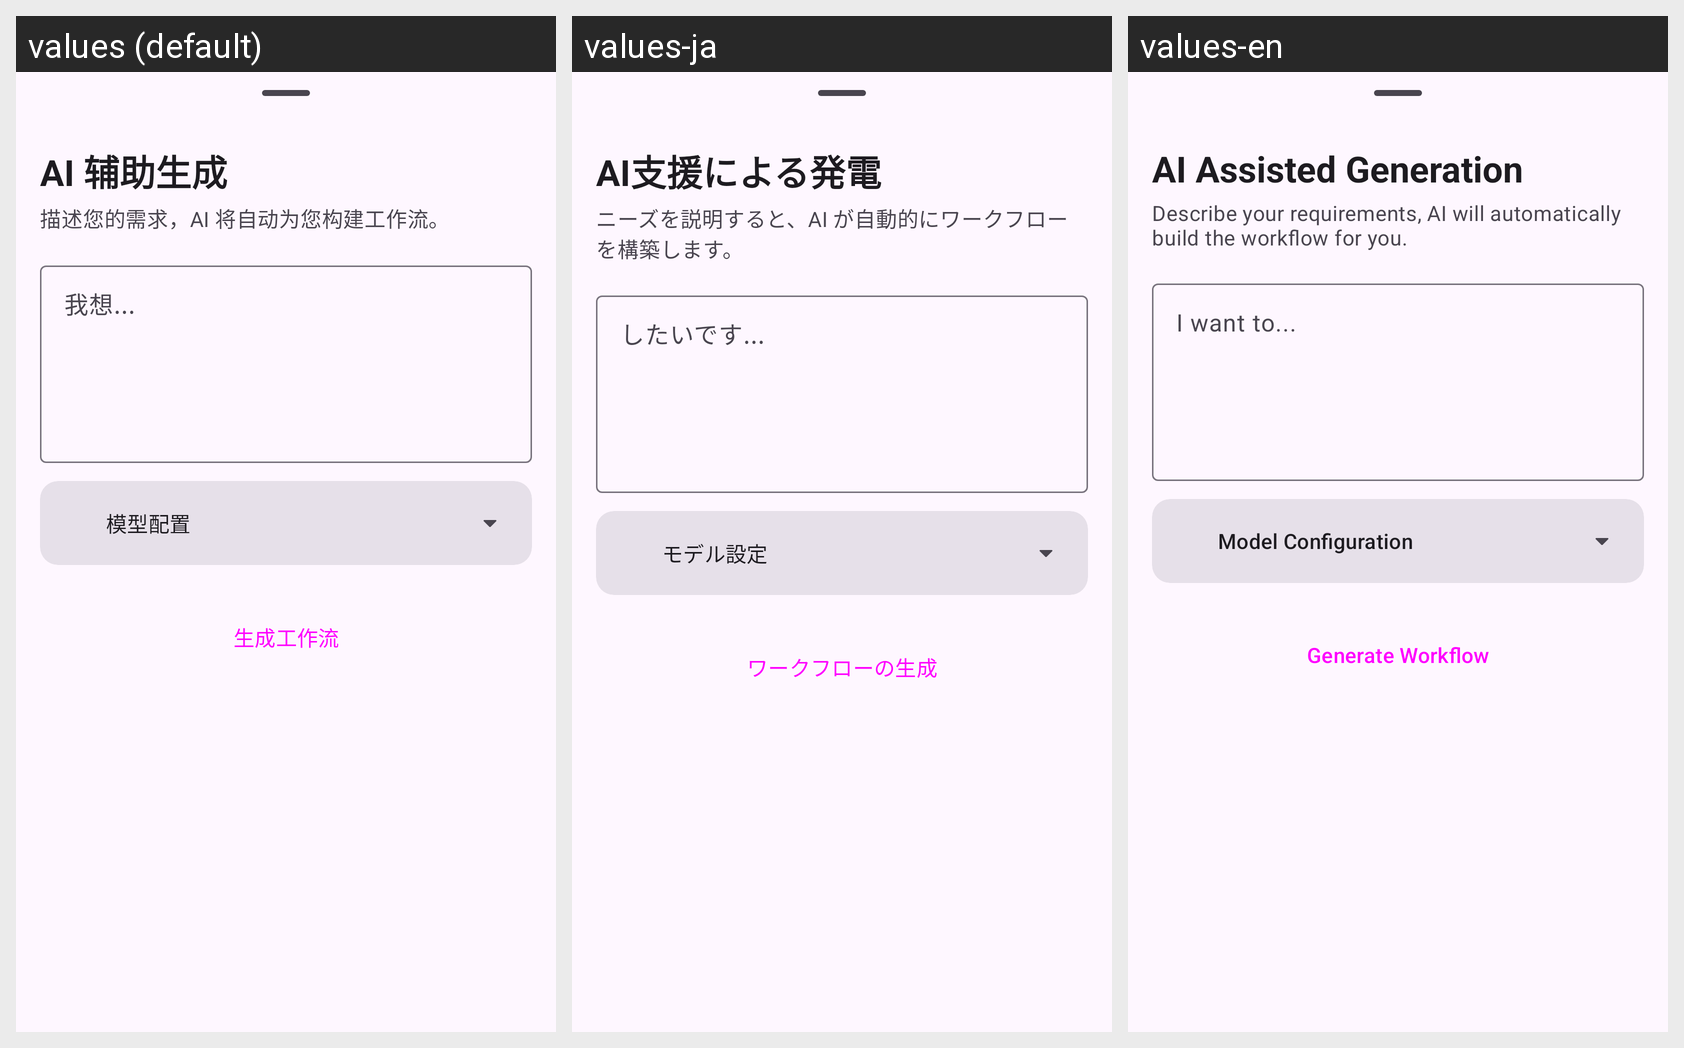

The same Android screen rendered under several of its app's locales, left to right. List the strings drawn on it with the default value and each locale's translation.
Android screen res/layout/sheet_ai_generation.xml rendered under 3 locales, left to right: values (default), values-ja, values-en. Device: Nexus 5 (rendered at 1080×1920; each locale shown at half size, 540×960, under a caption strip naming it); theme Theme.vFlow.
Strings drawn on this screen, with the default value and each locale's value (text and hints the layout hard-codes, and strings that could not be matched under every locale, appear in the picture but are not listed):

text_ai_assisted_generation
  values: AI 辅助生成
  values-ja: AI支援による発電
  values-en: AI Assisted Generation

text_describe_requirements
  values: 描述您的需求，AI 将自动为您构建工作流。
  values-ja: ニーズを説明すると、AI が自動的にワークフローを構築します。
  values-en: Describe your requirements, AI will automatically build the workflow for you.

hint_ai_prompt
  values: 我想...
  values-ja: したいです...
  values-en: I want to...

label_model_config
  values: 模型配置
  values-ja: モデル設定
  values-en: Model Configuration

label_generate_workflow
  values: 生成工作流
  values-ja: ワークフローの生成
  values-en: Generate Workflow
